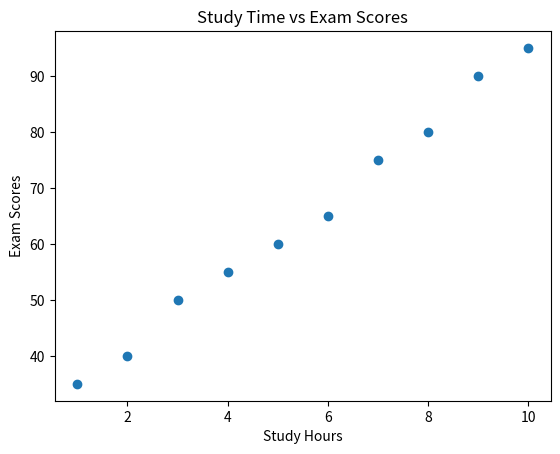
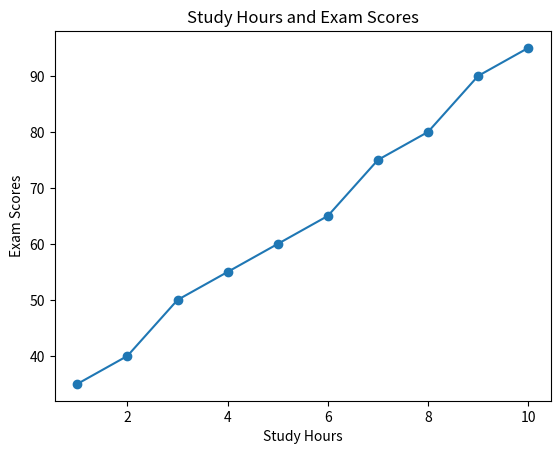
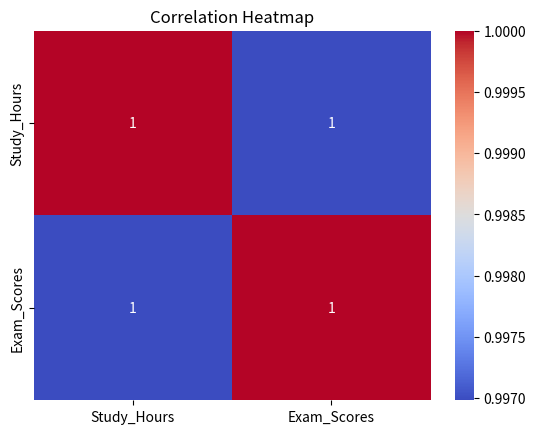

Python code for these plots, in order:
import pandas as pd
import matplotlib.pyplot as plt
import seaborn as sns

# Student dataset
data = {
    'Study_Hours': [1, 2, 3, 4, 5, 6, 7, 8, 9, 10],
    'Exam_Scores': [35, 40, 50, 55, 60, 65, 75, 80, 90, 95]
}

df = pd.DataFrame(data)

print("Student Data:")
print(df)

# Calculate correlation
correlation = df['Study_Hours'].corr(df['Exam_Scores'])

print("\nCorrelation:", correlation)

if correlation > 0:
    print("Positive Correlation")
elif correlation < 0:
    print("Negative Correlation")
else:
    print("No Correlation")

# Scatter plot
plt.scatter(df['Study_Hours'], df['Exam_Scores'])
plt.xlabel("Study Hours")
plt.ylabel("Exam Scores")
plt.title("Study Time vs Exam Scores")
plt.show()

# Line plot
plt.plot(df['Study_Hours'], df['Exam_Scores'], marker='o')
plt.xlabel("Study Hours")
plt.ylabel("Exam Scores")
plt.title("Study Hours and Exam Scores")
plt.show()

# Heatmap
sns.heatmap(df.corr(), annot=True, cmap='coolwarm')
plt.title("Correlation Heatmap")
plt.show()
